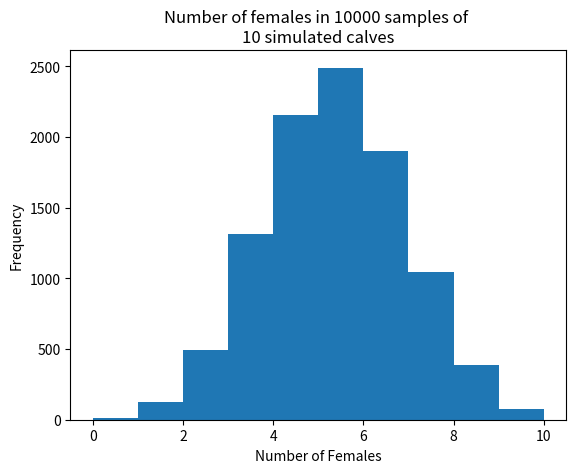

Write Python code to recreate this figure.
import numpy as np
import matplotlib.pyplot as plt

rnd = np.random.default_rng()

# Set the number of trials.
n_trials = 10000

# Set the size of each sample.
sample_size = 10

# Probability of any one calf being female.
p_female = 100 / 206

# An array to store the results.
scores = np.zeros(n_trials)

# For 10000 repeats.
for i in range(n_trials):

    a = rnd.choice(['female', 'male'],
                   p=[p_female, 1 - p_female],
                   size=sample_size)
    b = np.sum(a == 'female')

    # Store the result of the current trial.
    scores[i] = b

# Plot a histogram of the scores.
plt.title(f"Number of females in {n_trials} samples of \n{sample_size} simulated calves")
plt.hist(scores)
plt.xlabel('Number of Females')
plt.ylabel('Frequency')

# Count the number of scores that were greater than or equal to 9.
k = np.sum(scores >= 9)

# Express as a proportion.
kk = k / n_trials

# Show the proportion.
print("Probability of 9 or 10 females occurring by chance:", kk)